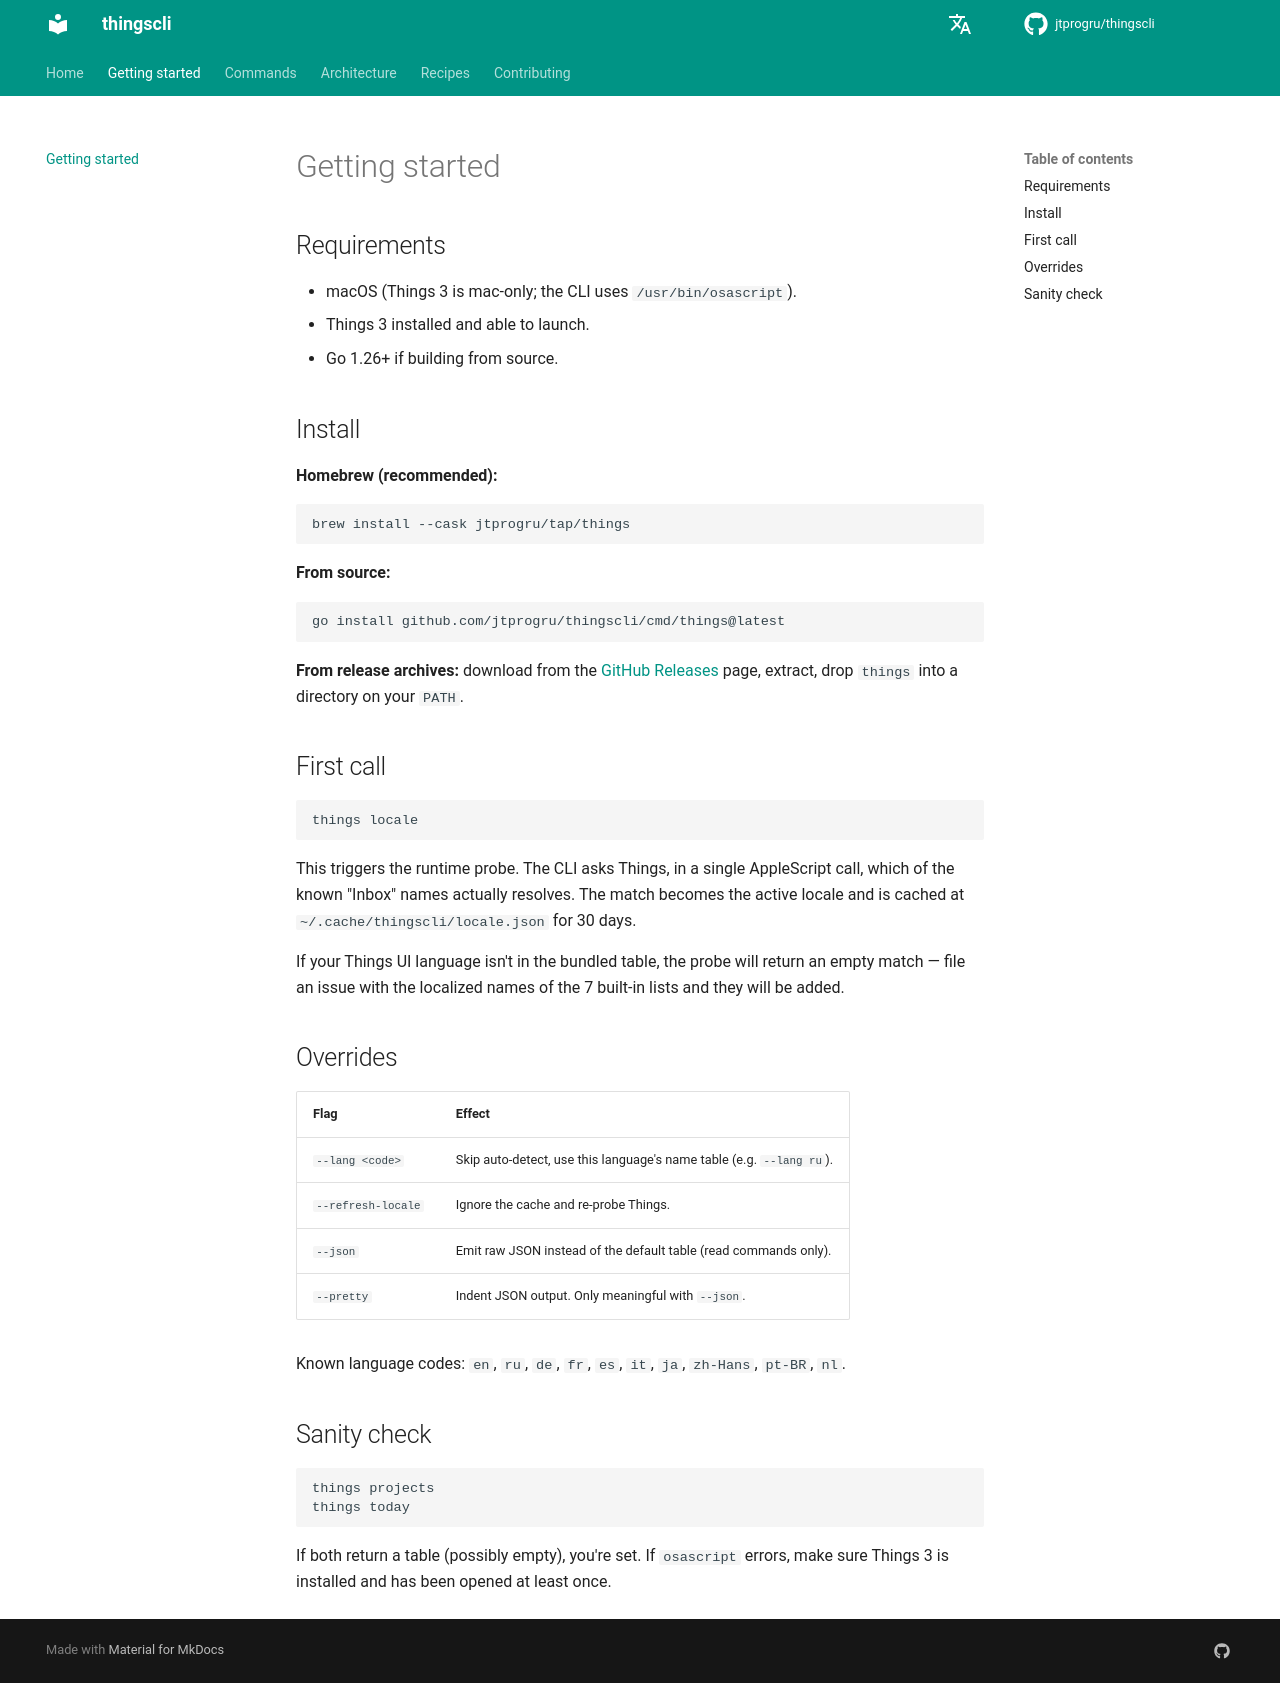

repository: jtprogru/thingscli · page: getting-started/index.html · generator: mkdocs

# Getting started

## Requirements

- macOS (Things 3 is mac-only; the CLI uses `/usr/bin/osascript`).
- Things 3 installed and able to launch.
- Go 1.26+ if building from source.

## Install

**Homebrew (recommended):**

```sh
brew install --cask jtprogru/tap/things
```

**From source:**

```sh
go install github.com/jtprogru/thingscli/cmd/things@latest
```

**From release archives:** download from the [GitHub Releases](https://github.com/jtprogru/thingscli/releases) page, extract, drop `things` into a directory on your `PATH`.

## First call

```sh
things locale
```

This triggers the runtime probe. The CLI asks Things, in a single AppleScript call, which of the known "Inbox" names actually resolves. The match becomes the active locale and is cached at `~/.cache/thingscli/locale.json` for 30 days.

If your Things UI language isn't in the bundled table, the probe will return an empty match — file an issue with the localized names of the 7 built-in lists and they will be added.

## Overrides

| Flag                | Effect                                                                  |
|---------------------|-------------------------------------------------------------------------|
| `--lang <code>`     | Skip auto-detect, use this language's name table (e.g. `--lang ru`).    |
| `--refresh-locale`  | Ignore the cache and re-probe Things.                                   |
| `--json`            | Emit raw JSON instead of the default table (read commands only).        |
| `--pretty`          | Indent JSON output. Only meaningful with `--json`.                      |

Known language codes: `en`, `ru`, `de`, `fr`, `es`, `it`, `ja`, `zh-Hans`, `pt-BR`, `nl`.

## Sanity check

```sh
things projects
things today
```

If both return a table (possibly empty), you're set. If `osascript` errors, make sure Things 3 is installed and has been opened at least once.
